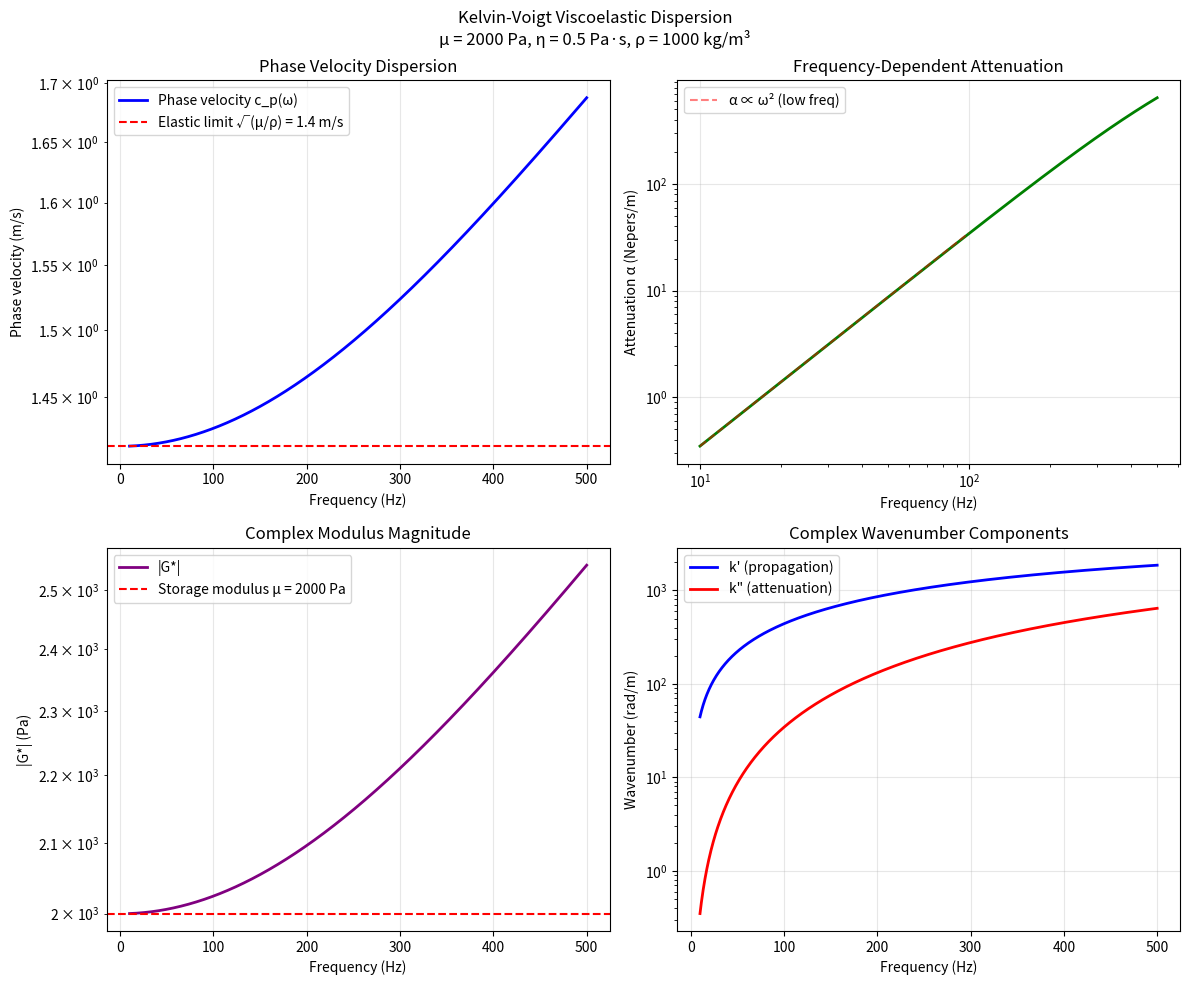

The script that saved this image:
#!/usr/bin/env python3
"""
Kelvin-Voigt Viscoelastic Dispersion Analysis
Plots phase velocity and attenuation vs frequency
"""

import numpy as np
import matplotlib.pyplot as plt

# Tissue-like parameters (realistic values from literature)
mu = 2000.0        # Shear modulus (Pa)
eta = 0.5          # Viscosity (Pa·s) - realistic tissue value
rho = 1000.0       # Density (kg/m³)

# Frequency range
f = np.linspace(10, 500, 1000)     # Hz
omega = 2 * np.pi * f              # rad/s

# Complex modulus
G_star = mu + 1j * omega * eta
G_mag = np.abs(G_star)
phi = np.arctan2(omega * eta, mu)  # phase angle

# Complex wave number components
k_mag = omega * np.sqrt(rho / G_mag)
k_prime = k_mag * np.cos(phi / 2)   # propagation (real part)
k_double = k_mag * np.sin(phi / 2)  # attenuation (imag part)

# Phase velocity
phase_velocity = omega / k_prime

# Attenuation coefficient (Nepers/m)
attenuation = k_double

# Elastic limit (for reference)
c_elastic = np.sqrt(mu / rho)

# Create figure
fig, axes = plt.subplots(2, 2, figsize=(12, 10))
fig.suptitle('Kelvin-Voigt Viscoelastic Dispersion\n' + 
             f'μ = {mu:.0f} Pa, η = {eta:.1f} Pa·s, ρ = {rho:.0f} kg/m³', 
             fontsize=12)

# Plot 1: Phase velocity vs frequency
ax1 = axes[0, 0]
ax1.semilogy(f, phase_velocity, 'b-', linewidth=2, label='Phase velocity c_p(ω)')
ax1.axhline(c_elastic, color='r', linestyle='--', label=f'Elastic limit √(μ/ρ) = {c_elastic:.1f} m/s')
ax1.set_xlabel('Frequency (Hz)')
ax1.set_ylabel('Phase velocity (m/s)')
ax1.set_title('Phase Velocity Dispersion')
ax1.legend()
ax1.grid(True, alpha=0.3)

# Plot 2: Attenuation vs frequency
ax2 = axes[0, 1]
ax2.loglog(f, attenuation, 'g-', linewidth=2)
ax2.set_xlabel('Frequency (Hz)')
ax2.set_ylabel('Attenuation α (Nepers/m)')
ax2.set_title('Frequency-Dependent Attenuation')
ax2.grid(True, alpha=0.3)

# Add α ∝ ω² line for comparison at low frequencies
f_low = f[f < 100]
alpha_ref = attenuation[f < 100][0] * (f_low / f_low[0])**2
ax2.loglog(f_low, alpha_ref, 'r--', alpha=0.5, label='α ∝ ω² (low freq)')
ax2.legend()

# Plot 3: Complex modulus magnitude
ax3 = axes[1, 0]
ax3.semilogy(f, G_mag, 'purple', linewidth=2, label='|G*|')
ax3.axhline(mu, color='r', linestyle='--', label=f'Storage modulus μ = {mu:.0f} Pa')
ax3.set_xlabel('Frequency (Hz)')
ax3.set_ylabel('|G*| (Pa)')
ax3.set_title('Complex Modulus Magnitude')
ax3.legend()
ax3.grid(True, alpha=0.3)

# Plot 4: Wavenumber components
ax4 = axes[1, 1]
ax4.semilogy(f, k_prime, 'b-', linewidth=2, label="k' (propagation)")
ax4.semilogy(f, k_double, 'r-', linewidth=2, label='k" (attenuation)')
ax4.set_xlabel('Frequency (Hz)')
ax4.set_ylabel('Wavenumber (rad/m)')
ax4.set_title('Complex Wavenumber Components')
ax4.legend()
ax4.grid(True, alpha=0.3)

plt.tight_layout()
plt.savefig('kelvin_voigt_dispersion.png', dpi=150, bbox_inches='tight')
print("Saved: kelvin_voigt_dispersion.png")

# Print key values at specific frequencies
print("\n--- Key Values ---")
for freq in [50, 100, 200]:
    idx = np.argmin(np.abs(f - freq))
    print(f"\nf = {freq} Hz:")
    print(f"  Phase velocity: {phase_velocity[idx]:.2f} m/s")
    print(f"  Attenuation:    {attenuation[idx]:.4f} Np/m ({attenuation[idx]*8.686:.2f} dB/m)")
    print(f"  Wavelength:     {2*np.pi/k_prime[idx]:.2f} mm")

# Compare with elastic limit
print(f"\nElastic limit (low freq): c = {c_elastic:.2f} m/s")

# Show dispersion strength
print(f"\n--- Dispersion Effect ---")
print(f"Velocity at 50 Hz:  {phase_velocity[np.argmin(np.abs(f-50))]:.2f} m/s")
print(f"Velocity at 200 Hz: {phase_velocity[np.argmin(np.abs(f-200))]:.2f} m/s")
print(f"Ratio: {phase_velocity[np.argmin(np.abs(f-200))]/phase_velocity[np.argmin(np.abs(f-50))]:.2f}x")

plt.show()
